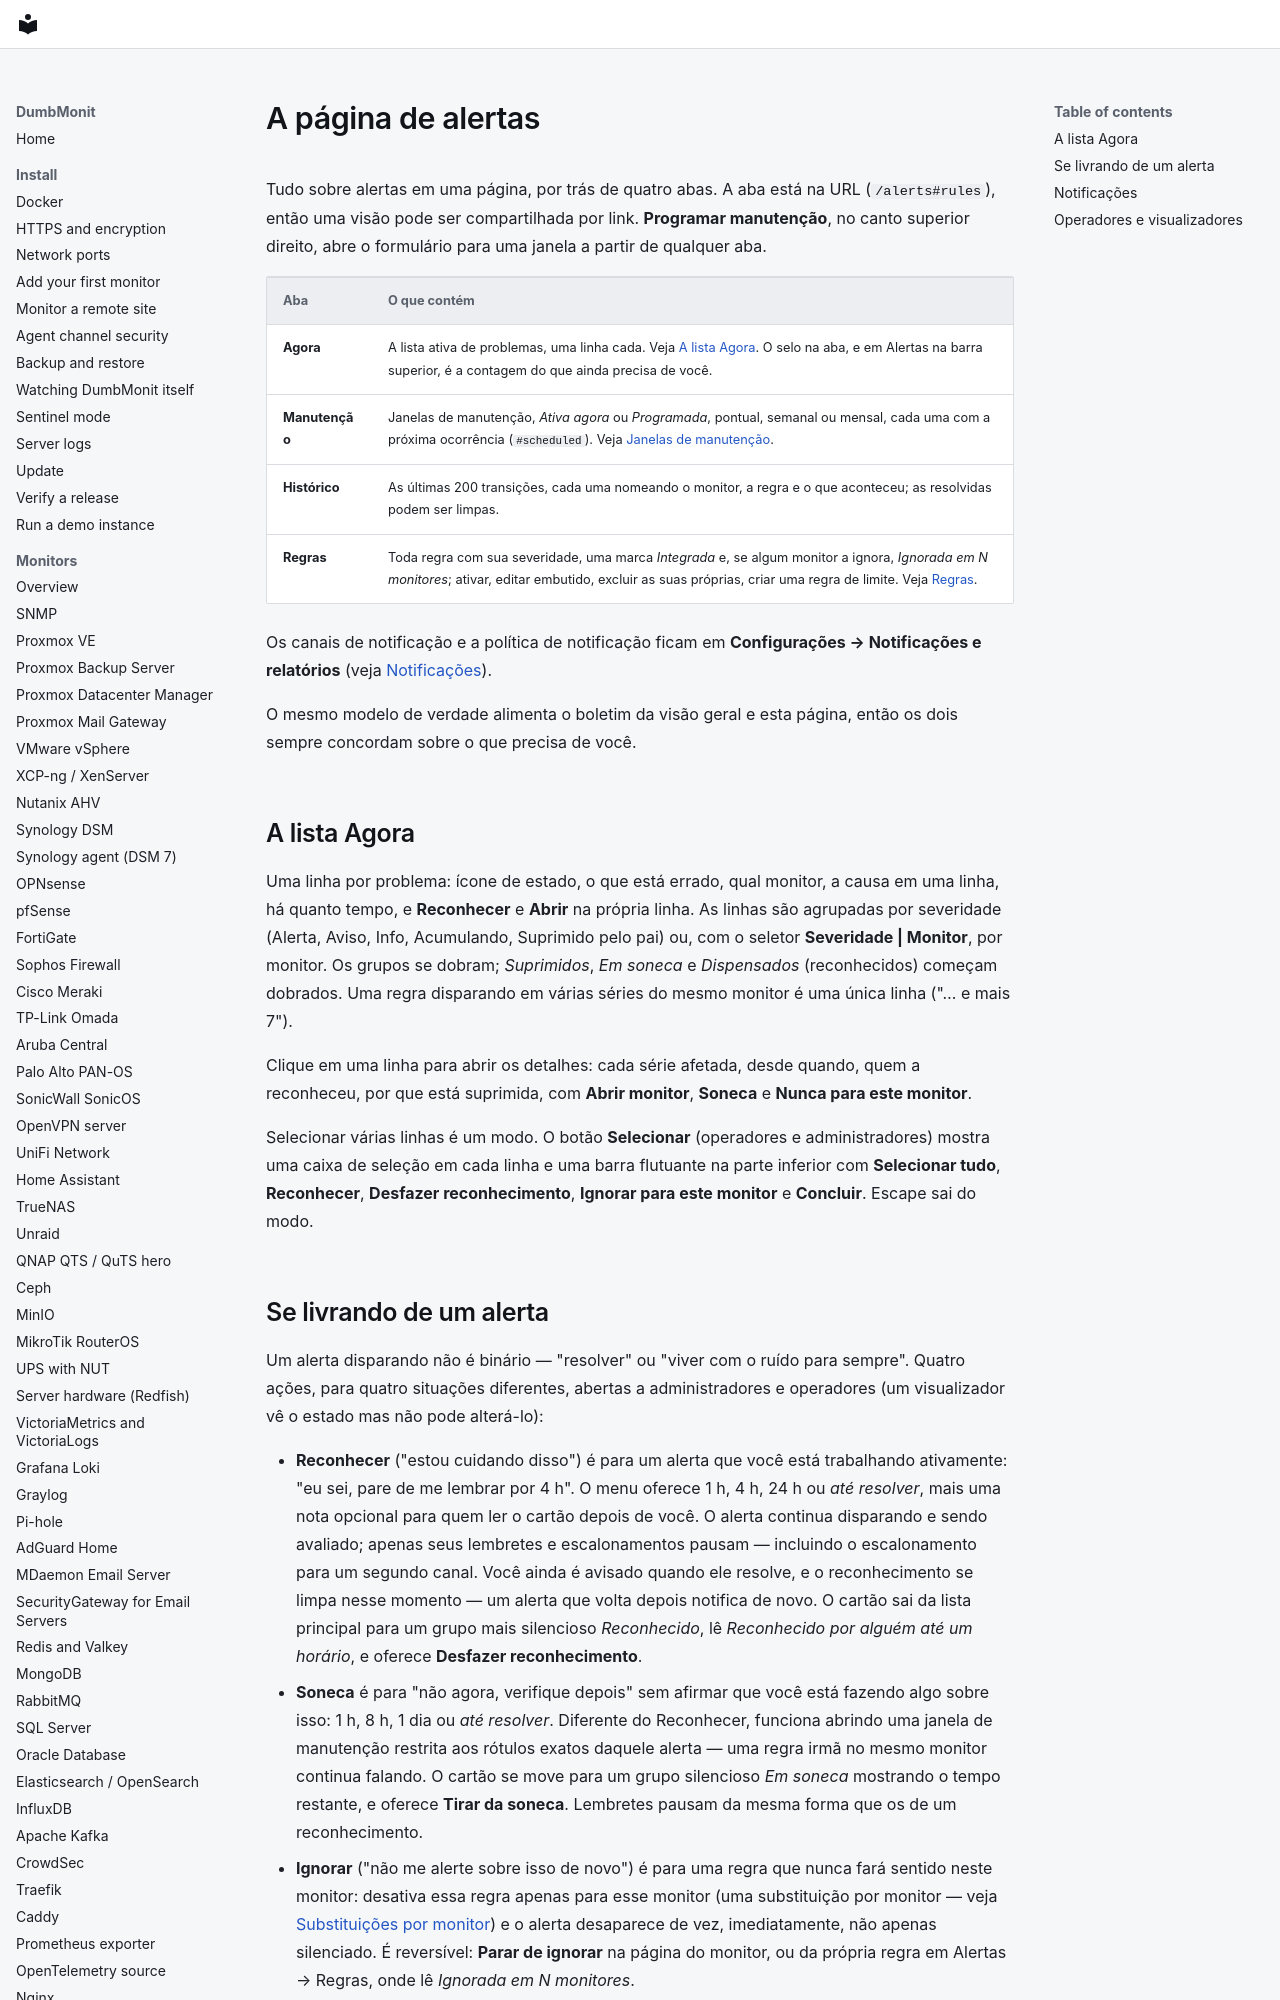

repository: laupernoe/dumbmonit · page: using/alerts.pt-BR/index.html · generator: mkdocs

# A página de alertas {#alerts-page}

Tudo sobre alertas em uma página, por trás de quatro abas. A aba está na URL
(`/alerts#rules`), então uma visão pode ser compartilhada por link.
**Programar manutenção**, no canto superior direito, abre o formulário para
uma janela a partir de qualquer aba.

| Aba | O que contém |
|---|---|
| **Agora** | A lista ativa de problemas, uma linha cada. Veja [A lista Agora](#the-now-list). O selo na aba, e em Alertas na barra superior, é a contagem do que ainda precisa de você. |
| **Manutenção** | Janelas de manutenção, *Ativa agora* ou *Programada*, pontual, semanal ou mensal, cada uma com a próxima ocorrência (`#scheduled`). Veja [Janelas de manutenção](../alerting/maintenance.md). |
| **Histórico** | As últimas 200 transições, cada uma nomeando o monitor, a regra e o que aconteceu; as resolvidas podem ser limpas. |
| **Regras** | Toda regra com sua severidade, uma marca *Integrada* e, se algum monitor a ignora, *Ignorada em N monitores*; ativar, editar embutido, excluir as suas próprias, criar uma regra de limite. Veja [Regras](../alerting/rules.md). |

Os canais de notificação e a política de notificação ficam em
**Configurações → Notificações e relatórios** (veja
[Notificações](#notifications)).

O mesmo modelo de verdade alimenta o boletim da visão geral e esta página,
então os dois sempre concordam sobre o que precisa de você.

## A lista Agora {#the-now-list}

Uma linha por problema: ícone de estado, o que está errado, qual monitor, a
causa em uma linha, há quanto tempo, e **Reconhecer** e **Abrir** na própria
linha. As linhas são agrupadas por severidade (Alerta, Aviso, Info,
Acumulando, Suprimido pelo pai) ou, com o seletor **Severidade | Monitor**,
por monitor. Os grupos se dobram; *Suprimidos*, *Em soneca* e *Dispensados*
(reconhecidos) começam dobrados. Uma regra disparando em várias séries do
mesmo monitor é uma única linha ("… e mais 7").

Clique em uma linha para abrir os detalhes: cada série afetada, desde quando,
quem a reconheceu, por que está suprimida, com **Abrir monitor**, **Soneca** e
**Nunca para este monitor**.

Selecionar várias linhas é um modo. O botão **Selecionar** (operadores e
administradores) mostra uma caixa de seleção em cada linha e uma barra
flutuante na parte inferior com **Selecionar tudo**, **Reconhecer**,
**Desfazer reconhecimento**, **Ignorar para este monitor** e
**Concluir**. Escape sai do modo.
